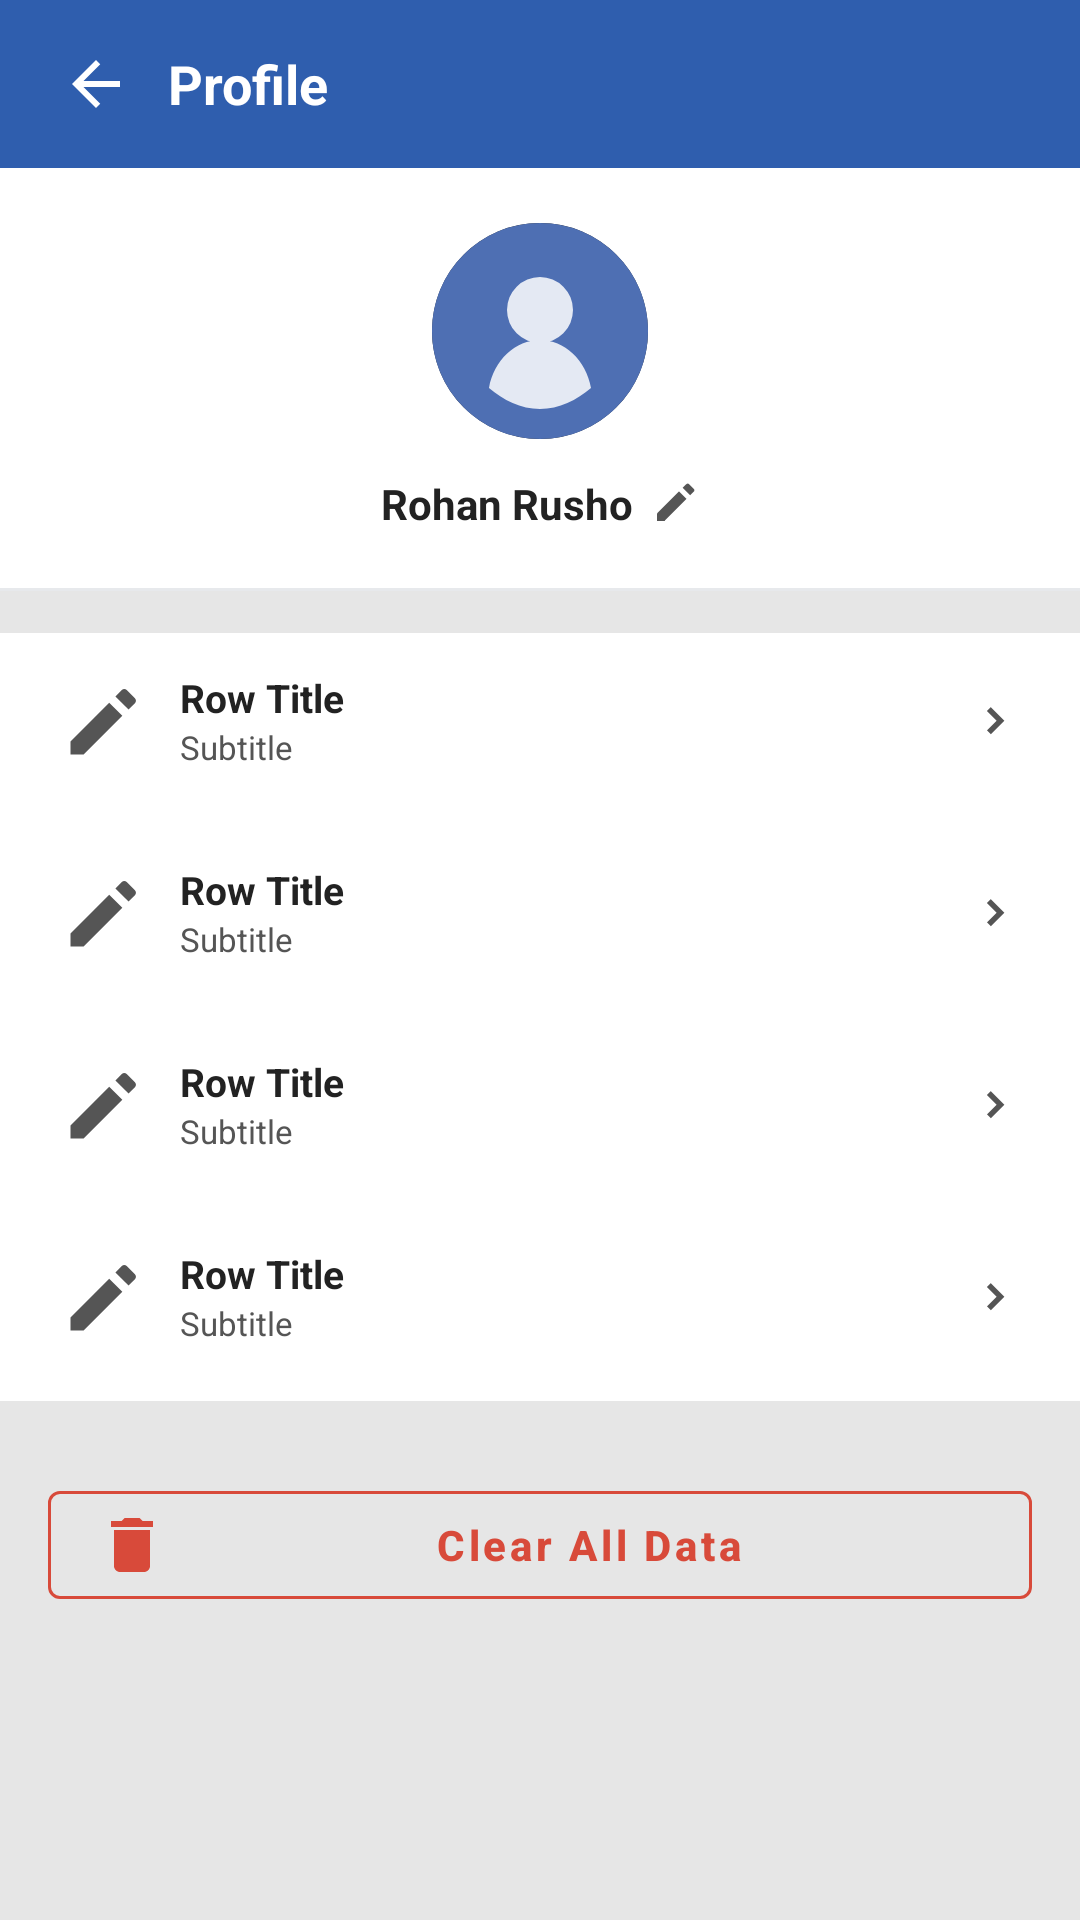

Layout XML and referenced resources for this Android screen:
<!-- AndroidManifest.xml: application theme Theme.CashBook -->
<!-- res/layout/activity_profile.xml -->
<?xml version="1.0" encoding="utf-8"?>
<androidx.coordinatorlayout.widget.CoordinatorLayout xmlns:android="http://schemas.android.com/apk/res/android"
    xmlns:app="http://schemas.android.com/apk/res-auto"
    android:id="@+id/rootProfile"
    android:layout_width="match_parent"
    android:layout_height="match_parent"
    android:background="@color/screenBackground">

    <ScrollView
        android:layout_width="match_parent"
        android:layout_height="match_parent"
        android:fillViewport="true"
        android:overScrollMode="never">

        <LinearLayout
            android:layout_width="match_parent"
            android:layout_height="wrap_content"
            android:orientation="vertical">

            
            <LinearLayout
                android:id="@+id/topBar"
                android:layout_width="match_parent"
                android:layout_height="56dp"
                android:background="@color/colorPrimaryBlue"
                android:gravity="center_vertical"
                android:paddingStart="12dp"
                android:paddingEnd="12dp">

                <ImageButton
                    android:id="@+id/btnBack"
                    android:layout_width="40dp"
                    android:layout_height="40dp"
                    android:background="?android:attr/selectableItemBackgroundBorderless"
                    android:contentDescription="@string/content_desc_back"
                    android:padding="8dp"
                    android:src="@drawable/ic_back_24"
                    app:tint="@color/colorOnPrimary" />

                <TextView
                    android:id="@+id/tvTitle"
                    android:layout_width="wrap_content"
                    android:layout_height="wrap_content"
                    android:text="@string/profile"
                    android:textColor="@color/colorOnPrimary"
                    android:textStyle="bold"
                    android:textSize="18sp"
                    android:layout_marginStart="4dp"/>
            </LinearLayout>

            
            <LinearLayout
                android:id="@+id/headerSection"
                android:layout_width="match_parent"
                android:layout_height="140dp"
                android:orientation="vertical"
                android:gravity="center"
                android:background="@color/cardBackground">

                <ImageView
                    android:id="@+id/ivAvatar"
                    android:layout_width="72dp"
                    android:layout_height="72dp"
                    android:src="@drawable/ic_avatar_placeholder"
                    android:scaleType="centerCrop"
                    android:background="@drawable/bg_avatar_circle"
                    android:contentDescription="@string/profile_picture"/>

                <LinearLayout
                    android:layout_width="wrap_content"
                    android:layout_height="wrap_content"
                    android:orientation="horizontal"
                    android:gravity="center"
                    android:layout_marginTop="12dp">

                    <TextView
                        android:id="@+id/tvUserName"
                        android:layout_width="wrap_content"
                        android:layout_height="wrap_content"
                        android:text="Rohan Rusho"
                        android:textColor="@color/textPrimary"
                        android:textStyle="bold"
                        android:textSize="14sp"/>

                    <ImageView
                        android:id="@+id/ivEditName"
                        android:layout_width="16dp"
                        android:layout_height="16dp"
                        android:layout_marginStart="6dp"
                        android:src="@drawable/ic_edit_16"
                        app:tint="@color/textSecondary"
                        android:contentDescription="@string/edit"/>
                </LinearLayout>
            </LinearLayout>

            <View
                android:layout_width="match_parent"
                android:layout_height="1dp"
                android:background="@color/dividerLight"/>

            
            <LinearLayout
                android:id="@+id/menuList"
                android:layout_width="match_parent"
                android:layout_height="wrap_content"
                android:orientation="vertical"
                android:background="@color/cardBackground"
                android:layout_marginTop="14dp"
                android:paddingStart="12dp"
                android:paddingEnd="12dp">

                <include
                    android:id="@+id/rowEditProfile"
                    layout="@layout/item_profile_row" />

                <include
                    android:id="@+id/rowEditCurrency"
                    layout="@layout/item_profile_row" />

                <include
                    android:id="@+id/rowBuyingLimit"
                    layout="@layout/item_profile_row" />

                <include
                    android:id="@+id/rowPrivacyPolicy"
                    layout="@layout/item_profile_row" />
            </LinearLayout>

            
            <com.google.android.material.button.MaterialButton
                android:id="@+id/btnClearData"
                style="@style/Widget.MaterialComponents.Button.OutlinedButton"
                android:layout_width="match_parent"
                android:layout_height="wrap_content"
                android:layout_marginStart="16dp"
                android:layout_marginEnd="16dp"
                android:layout_marginTop="24dp"
                android:text="Clear All Data"
                android:textAllCaps="false"
                android:textStyle="bold"
                android:textColor="@color/expenseRed"
                app:icon="@drawable/ic_delete_24"
                app:iconTint="@color/expenseRed"
                app:strokeColor="@color/expenseRed"
                app:strokeWidth="1dp"
                app:iconPadding="8dp"
                android:backgroundTint="@android:color/transparent"/>

            
            <View
                android:layout_width="match_parent"
                android:layout_height="48dp"
                android:background="@android:color/transparent"/>
        </LinearLayout>
    </ScrollView>
</androidx.coordinatorlayout.widget.CoordinatorLayout>
<!-- res/layout/item_profile_row.xml (included above) -->
<?xml version="1.0" encoding="utf-8"?>
<LinearLayout xmlns:android="http://schemas.android.com/apk/res/android"
    xmlns:app="http://schemas.android.com/apk/res-auto"
    android:id="@+id/rootProfileRow"
    android:layout_width="match_parent"
    android:layout_height="60dp"
    android:orientation="horizontal"
    android:gravity="center_vertical"
    android:background="@drawable/bg_profile_row_ripple"
    android:paddingStart="8dp"
    android:paddingEnd="8dp"
    android:layout_marginBottom="4dp">

    <ImageView
        android:id="@+id/ivRowIcon"
        android:layout_width="28dp"
        android:layout_height="28dp"
        android:src="@drawable/ic_edit_16"
        app:tint="@color/textSecondary"
        android:contentDescription="@string/profile"/>

    <LinearLayout
        android:layout_width="0dp"
        android:layout_height="wrap_content"
        android:layout_marginStart="12dp"
        android:layout_weight="1"
        android:orientation="vertical">

        <TextView
            android:id="@+id/tvRowLabel"
            android:layout_width="wrap_content"
            android:layout_height="wrap_content"
            android:text="Row Title"
            android:textSize="13sp"
            android:textStyle="bold"
            android:textColor="@color/textPrimary"
            android:includeFontPadding="false"/>

        <TextView
            android:id="@+id/tvRowSubtitle"
            android:layout_width="wrap_content"
            android:layout_height="wrap_content"
            android:text="Subtitle"
            android:textSize="11sp"
            android:textColor="@color/textSecondary"
            android:includeFontPadding="false"
            android:layout_marginTop="2dp"/>
    </LinearLayout>

    <ImageView
        android:layout_width="18dp"
        android:layout_height="18dp"
        android:src="@drawable/ic_chevron_right_24"
        android:tint="@color/textSecondary"
        android:contentDescription="@string/content_desc_menu"/>
</LinearLayout>
<!-- resources referenced by this layout -->
<resources>
  <color name="cardBackground">#FFFFFF</color>
  <color name="colorOnPrimary">#FFFFFF</color>
  <color name="colorPrimaryBlue">#2F5EAE</color>
  <color name="dividerLight">#FFE7E9EC</color>
  <color name="expenseRed">#D84A3A</color>
  <color name="screenBackground">#E6E6E6</color>
  <color name="textPrimary">#222222</color>
  <color name="textSecondary">#555555</color>
  <!-- drawable bg_avatar_circle (drawable) -->
  <?xml version="1.0" encoding="utf-8"?>
  <shape xmlns:android="http://schemas.android.com/apk/res/android"
      android:shape="oval">
      <solid android:color="#FF1F1F1F"/>
  </shape>
  <!-- drawable bg_profile_row_ripple (drawable) -->
  <?xml version="1.0" encoding="utf-8"?>
  <ripple xmlns:android="http://schemas.android.com/apk/res/android"
      android:color="@color/rippleLight">
      <item>
          <shape>
              <solid android:color="@color/cardBackground"/>
          </shape>
      </item>
  </ripple>
  <!-- drawable ic_avatar_placeholder (drawable) -->
  <?xml version="1.0" encoding="utf-8"?>
  <vector xmlns:android="http://schemas.android.com/apk/res/android"
      android:width="72dp" android:height="72dp"
      android:viewportWidth="72" android:viewportHeight="72">
      <path
          android:fillColor="#FF4E6FB3"
          android:pathData="M36,0C16.12,0 0,16.12 0,36s16.12,36 36,36 36,-16.12 36,-36S55.88,0 36,0z"/>
      <path
          android:fillColor="#FFFFFFFF"
          android:fillAlpha="0.85"
          android:pathData="M36,18a11,11 0 1,1 0,22 11,11 0 0,1 0,-22zM19,55c1.6,-9.33 8.94,-16 17,-16s15.4,6.67 17,16c-4.67,4 -10.67,7 -17,7s-12.33,-3 -17,-7z"/>
  </vector>
  <!-- drawable ic_back_24 (drawable) -->
  <?xml version="1.0" encoding="utf-8"?>
  <vector xmlns:android="http://schemas.android.com/apk/res/android"
      android:width="24dp" android:height="24dp"
      android:viewportWidth="24" android:viewportHeight="24">
      <path
          android:fillColor="@color/textPrimary"
          android:pathData="M20,11H7.83l5.59,-5.59L12,4l-8,8 8,8 1.41,-1.41L7.83,13H20v-2z"/>
  </vector>
  <!-- drawable ic_chevron_right_24 (drawable) -->
  <?xml version="1.0" encoding="utf-8"?>
  <vector xmlns:android="http://schemas.android.com/apk/res/android"
      android:width="24dp" android:height="24dp"
      android:viewportWidth="24" android:viewportHeight="24">
      <path
          android:fillColor="@color/textSecondary"
          android:pathData="M9.29,6.71L13.58,11l-4.29,4.29L11,17l6,-6 -6,-6z"/>
  </vector>
  <!-- drawable ic_delete_24 (drawable) -->
  <vector xmlns:android="http://schemas.android.com/apk/res/android"
      android:width="24dp" android:height="24dp"
      android:viewportWidth="24" android:viewportHeight="24">
      <path
          android:fillColor="#D32F2F"
          android:pathData="M6,19c0,1.1 0.9,2 2,2h8c1.1,0 2,-0.9 2,-2V7H6v12zM19,4h-3.5l-1,-1h-5l-1,1H5v2h14V4z"/>
  </vector>
  <!-- drawable ic_edit_16 (drawable) -->
  <?xml version="1.0" encoding="utf-8"?>
  <vector xmlns:android="http://schemas.android.com/apk/res/android"
      android:width="16dp" android:height="16dp"
      android:viewportWidth="24" android:viewportHeight="24">
      <path
          android:fillColor="@color/textSecondary"
          android:pathData="M3,17.25V21h3.75L17.81,9.94l-3.75,-3.75L3,17.25zM21.41,6.34c0.39,-0.39 0.39,-1.02 0,-1.41l-2.34,-2.34c-0.39,-0.39 -1.02,-0.39 -1.41,0l-1.83,1.83 3.75,3.75 1.83,-1.83z"/>
  </vector>
  <string name="content_desc_back">Back</string>
  <string name="content_desc_menu">Menu</string>
  <string name="edit">Edit</string>
  <string name="profile">Profile</string>
  <string name="profile_picture">Profile Picture</string>
  <style name="Theme.CashBook" parent="Theme.MaterialComponents.Light.NoActionBar">
          <item name="colorPrimary">@color/colorPrimaryBlue</item>
          <item name="colorOnPrimary">@color/colorOnPrimary</item>
          <item name="android:statusBarColor">@color/colorPrimaryBlueDark</item>
          
          
      </style>
  <color name="rippleLight">#1A2F5EAE</color>
  <color name="colorPrimaryBlueDark">#1F4582</color>
</resources>
